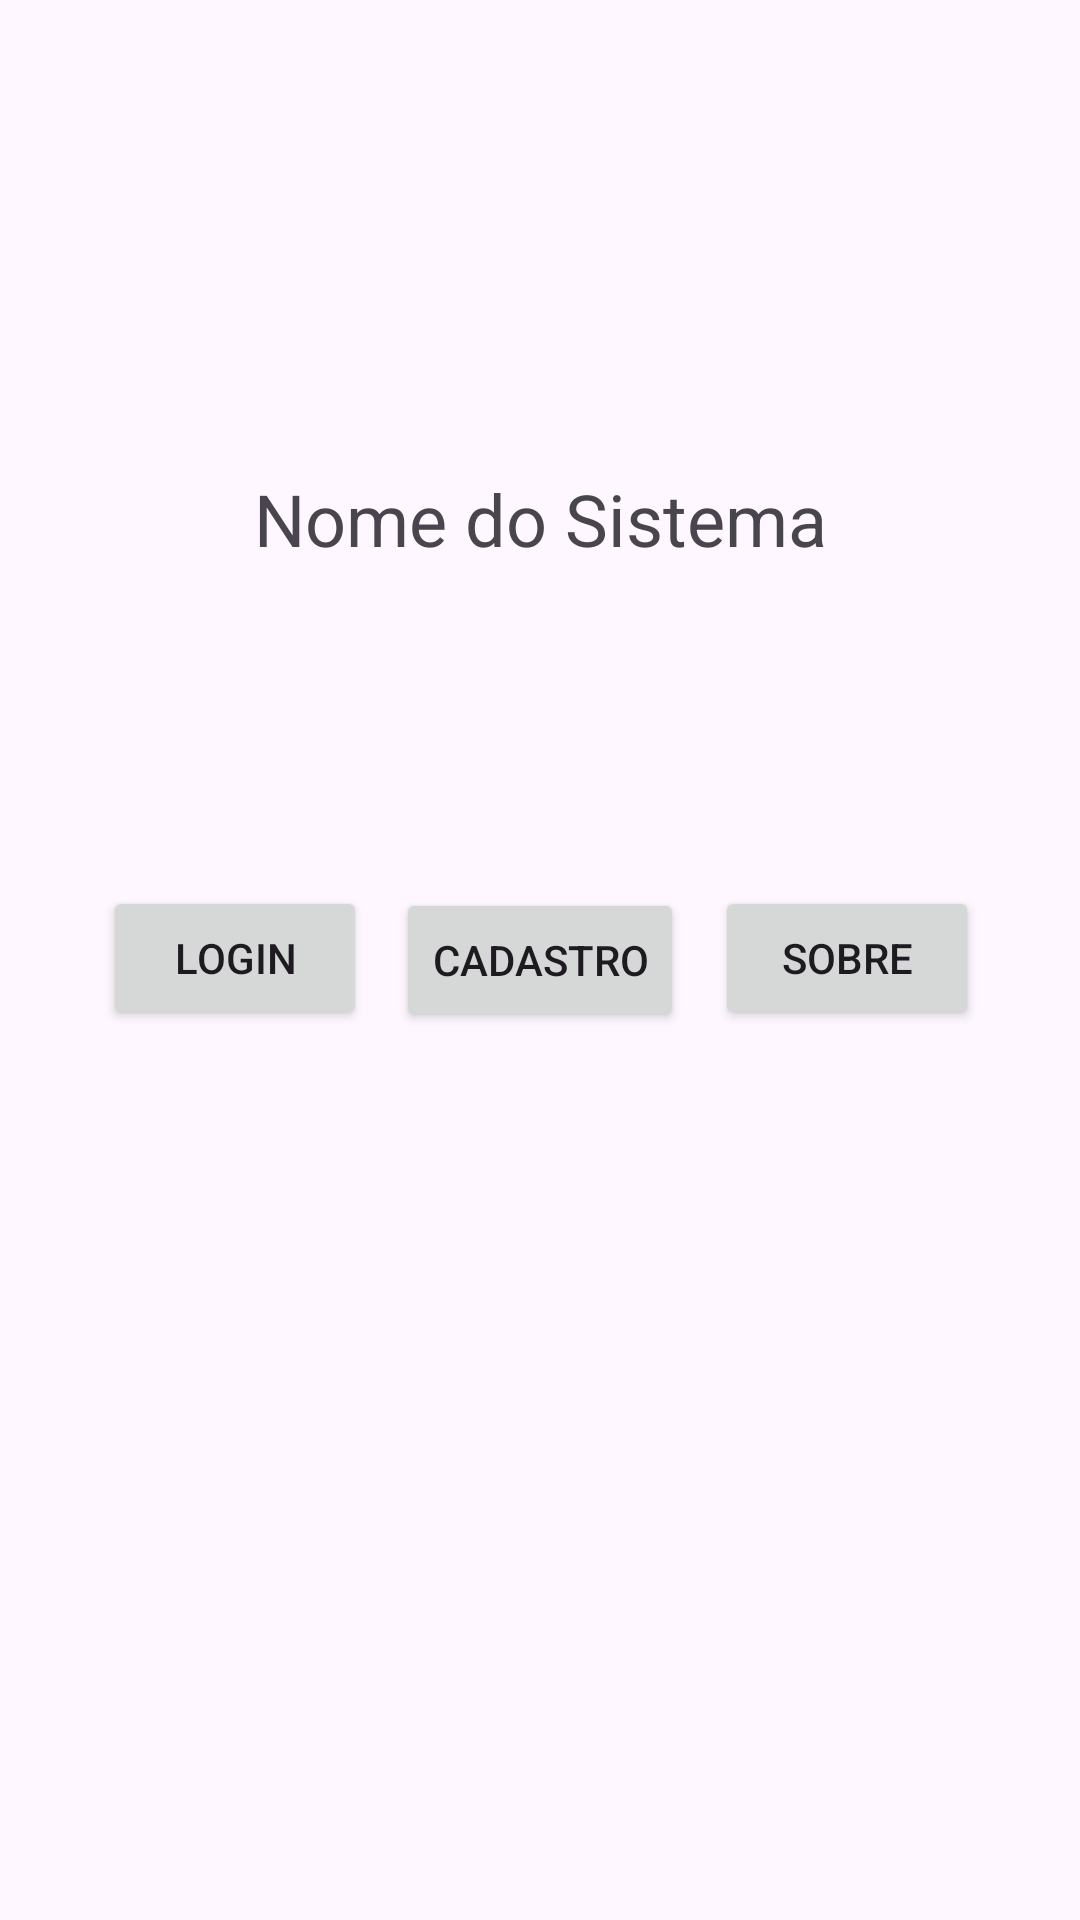

Reconstruct the res/layout file that produces this screen, plus the resources it refers to.
<!-- AndroidManifest.xml: application theme Theme.Tarefa1DesenvolvimentoDeAplicação -->
<!-- res/layout/boas_vindas.xml -->
<?xml version="1.0" encoding="utf-8"?>
<androidx.constraintlayout.widget.ConstraintLayout xmlns:android="http://schemas.android.com/apk/res/android"
    xmlns:app="http://schemas.android.com/apk/res-auto"
    xmlns:tools="http://schemas.android.com/tools"
    android:id="@+id/main"
    android:layout_width="match_parent"
    android:layout_height="match_parent"
    tools:context=".MainActivity">

    <TextView
        android:layout_width="wrap_content"
        android:layout_height="wrap_content"
        android:text="Nome do Sistema"
        android:textSize="24sp"
        app:layout_constraintBottom_toBottomOf="parent"
        app:layout_constraintEnd_toEndOf="parent"
        app:layout_constraintStart_toStartOf="parent"
        app:layout_constraintTop_toTopOf="parent"
        app:layout_constraintVertical_bias="0.258" />

    <Button
        android:id="@+id/buttonLogin"
        android:layout_width="wrap_content"
        android:layout_height="wrap_content"
        android:text="Login"
        app:layout_constraintBottom_toBottomOf="parent"
        app:layout_constraintEnd_toEndOf="parent"
        app:layout_constraintHorizontal_bias="0.126"
        app:layout_constraintStart_toStartOf="parent"
        app:layout_constraintTop_toTopOf="parent"
        app:layout_constraintVertical_bias="0.499" />

    <Button
        android:id="@+id/buttonCadastro"
        android:layout_width="wrap_content"
        android:layout_height="wrap_content"
        android:text="Cadastro"
        app:layout_constraintBottom_toBottomOf="parent"
        app:layout_constraintEnd_toEndOf="parent"
        app:layout_constraintStart_toStartOf="parent"
        app:layout_constraintTop_toTopOf="parent" />

    <Button
        android:id="@+id/buttonSobre"
        android:layout_width="wrap_content"
        android:layout_height="wrap_content"
        android:text="Sobre"
        app:layout_constraintBottom_toBottomOf="parent"
        app:layout_constraintEnd_toEndOf="parent"
        app:layout_constraintHorizontal_bias="0.876"
        app:layout_constraintStart_toStartOf="parent"
        app:layout_constraintTop_toTopOf="parent"
        app:layout_constraintVertical_bias="0.499" />


</androidx.constraintlayout.widget.ConstraintLayout>
<!-- resources referenced by this layout -->
<resources>
  <style name="Theme.Tarefa1DesenvolvimentoDeAplicação" parent="Base.Theme.Tarefa1DesenvolvimentoDeAplicação" />
  <style name="Base.Theme.Tarefa1DesenvolvimentoDeAplicação" parent="Theme.Material3.DayNight.NoActionBar">
          
          
      </style>
</resources>
